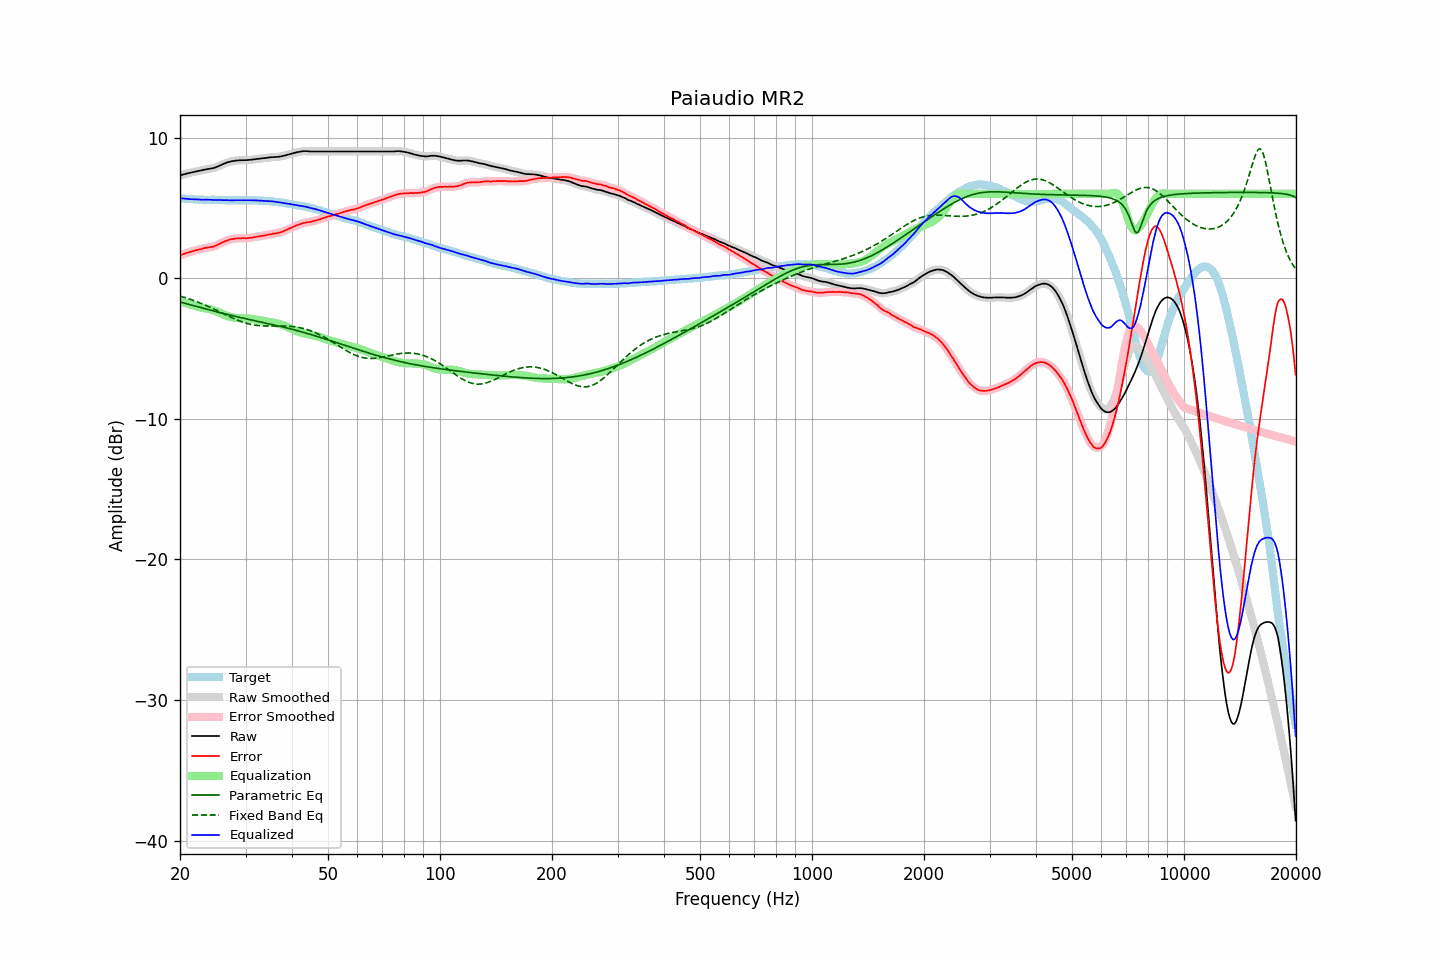

The table this chart was drawn from, first rows:
frequency, raw, error, smoothed, error_smoothed, equalization, parametric_eq, fixed_band_eq, equalized_raw, equalized_smoothed, target
20.00, 7.32, 1.62, 7.32, 1.62, -1.63, -1.69, -1.27, 5.69, 5.69, 5.69
20.20, 7.35, 1.67, 7.35, 1.67, -1.67, -1.72, -1.30, 5.68, 5.68, 5.67
20.40, 7.38, 1.71, 7.38, 1.71, -1.71, -1.75, -1.34, 5.67, 5.67, 5.66
20.61, 7.41, 1.74, 7.41, 1.75, -1.75, -1.78, -1.37, 5.66, 5.66, 5.66
20.81, 7.44, 1.79, 7.44, 1.79, -1.79, -1.81, -1.41, 5.65, 5.65, 5.64
21.02, 7.47, 1.83, 7.46, 1.83, -1.82, -1.84, -1.45, 5.64, 5.64, 5.63
21.23, 7.49, 1.86, 7.49, 1.86, -1.86, -1.87, -1.48, 5.63, 5.63, 5.62
21.44, 7.52, 1.89, 7.52, 1.89, -1.90, -1.90, -1.52, 5.62, 5.62, 5.63
21.66, 7.55, 1.92, 7.54, 1.92, -1.93, -1.93, -1.56, 5.62, 5.62, 5.62
21.87, 7.57, 1.96, 7.57, 1.96, -1.96, -1.96, -1.61, 5.61, 5.61, 5.61
22.09, 7.60, 2.00, 7.59, 1.99, -1.99, -2.00, -1.65, 5.61, 5.61, 5.60
22.31, 7.62, 2.02, 7.62, 2.02, -2.02, -2.03, -1.69, 5.60, 5.60, 5.60
22.54, 7.65, 2.06, 7.64, 2.05, -2.05, -2.06, -1.74, 5.60, 5.59, 5.59
22.76, 7.67, 2.07, 7.67, 2.07, -2.08, -2.09, -1.78, 5.59, 5.59, 5.60
22.99, 7.69, 2.10, 7.69, 2.10, -2.10, -2.12, -1.83, 5.58, 5.59, 5.59
23.22, 7.72, 2.14, 7.71, 2.13, -2.13, -2.15, -1.88, 5.59, 5.58, 5.58
23.45, 7.74, 2.16, 7.74, 2.16, -2.15, -2.18, -1.93, 5.59, 5.59, 5.58
23.69, 7.76, 2.18, 7.76, 2.18, -2.17, -2.21, -1.98, 5.59, 5.59, 5.58
23.92, 7.78, 2.20, 7.78, 2.20, -2.19, -2.24, -2.03, 5.58, 5.58, 5.58
24.16, 7.80, 2.22, 7.79, 2.21, -2.22, -2.27, -2.08, 5.58, 5.58, 5.58
24.40, 7.82, 2.23, 7.81, 2.23, -2.25, -2.30, -2.14, 5.57, 5.57, 5.58
24.65, 7.84, 2.25, 7.84, 2.26, -2.28, -2.33, -2.19, 5.56, 5.56, 5.58
24.89, 7.88, 2.30, 7.88, 2.30, -2.32, -2.36, -2.24, 5.56, 5.56, 5.57
25.14, 7.93, 2.36, 7.92, 2.36, -2.36, -2.39, -2.30, 5.56, 5.56, 5.56
25.39, 7.98, 2.42, 7.98, 2.42, -2.41, -2.42, -2.35, 5.56, 5.56, 5.56
25.65, 8.03, 2.48, 8.03, 2.47, -2.47, -2.45, -2.41, 5.56, 5.56, 5.55
25.91, 8.08, 2.53, 8.08, 2.52, -2.52, -2.48, -2.46, 5.55, 5.56, 5.55
26.16, 8.13, 2.57, 8.13, 2.58, -2.57, -2.51, -2.52, 5.55, 5.55, 5.56
26.43, 8.18, 2.63, 8.18, 2.63, -2.63, -2.54, -2.58, 5.55, 5.55, 5.55
26.69, 8.23, 2.68, 8.22, 2.67, -2.67, -2.56, -2.63, 5.56, 5.55, 5.55
26.96, 8.26, 2.71, 8.26, 2.72, -2.71, -2.59, -2.69, 5.55, 5.55, 5.55
27.23, 8.29, 2.75, 8.29, 2.75, -2.74, -2.62, -2.74, 5.54, 5.54, 5.54
27.50, 8.32, 2.78, 8.31, 2.78, -2.77, -2.65, -2.79, 5.54, 5.54, 5.53
27.77, 8.34, 2.79, 8.34, 2.80, -2.80, -2.67, -2.84, 5.54, 5.54, 5.54
28.05, 8.36, 2.81, 8.35, 2.81, -2.81, -2.70, -2.89, 5.54, 5.54, 5.54
28.33, 8.37, 2.83, 8.37, 2.83, -2.83, -2.73, -2.94, 5.54, 5.54, 5.54
28.62, 8.38, 2.84, 8.38, 2.83, -2.83, -2.75, -2.99, 5.54, 5.54, 5.54
28.90, 8.39, 2.84, 8.38, 2.84, -2.84, -2.78, -3.04, 5.55, 5.54, 5.55
29.19, 8.39, 2.84, 8.39, 2.85, -2.84, -2.81, -3.08, 5.54, 5.55, 5.55
29.48, 8.40, 2.85, 8.39, 2.85, -2.85, -2.83, -3.12, 5.55, 5.55, 5.54
29.78, 8.40, 2.85, 8.40, 2.85, -2.85, -2.86, -3.16, 5.55, 5.55, 5.54
30.08, 8.40, 2.84, 8.40, 2.85, -2.85, -2.88, -3.19, 5.54, 5.55, 5.56
30.38, 8.41, 2.86, 8.41, 2.85, -2.86, -2.91, -3.22, 5.55, 5.55, 5.55
30.68, 8.42, 2.87, 8.41, 2.86, -2.87, -2.93, -3.25, 5.55, 5.55, 5.55
30.99, 8.43, 2.88, 8.43, 2.88, -2.88, -2.96, -3.28, 5.54, 5.54, 5.55
31.30, 8.44, 2.89, 8.44, 2.89, -2.90, -2.98, -3.30, 5.54, 5.54, 5.54
31.61, 8.46, 2.91, 8.45, 2.91, -2.91, -3.01, -3.32, 5.54, 5.54, 5.54
31.93, 8.47, 2.94, 8.47, 2.94, -2.93, -3.03, -3.34, 5.53, 5.54, 5.53
32.24, 8.49, 2.96, 8.48, 2.96, -2.95, -3.05, -3.36, 5.53, 5.53, 5.53
32.57, 8.50, 2.98, 8.50, 2.98, -2.97, -3.08, -3.37, 5.52, 5.52, 5.52
32.89, 8.51, 2.99, 8.51, 3.00, -2.99, -3.10, -3.38, 5.51, 5.52, 5.51
33.22, 8.53, 3.01, 8.52, 3.01, -3.01, -3.13, -3.39, 5.51, 5.51, 5.51
33.55, 8.54, 3.03, 8.54, 3.03, -3.04, -3.15, -3.39, 5.50, 5.50, 5.51
33.89, 8.55, 3.05, 8.55, 3.05, -3.06, -3.18, -3.40, 5.49, 5.49, 5.50
34.23, 8.57, 3.08, 8.56, 3.08, -3.08, -3.20, -3.40, 5.49, 5.49, 5.48
34.57, 8.58, 3.10, 8.58, 3.10, -3.10, -3.23, -3.40, 5.48, 5.48, 5.48
34.92, 8.60, 3.13, 8.59, 3.12, -3.12, -3.25, -3.40, 5.48, 5.48, 5.47
35.27, 8.61, 3.13, 8.61, 3.14, -3.14, -3.28, -3.40, 5.47, 5.47, 5.47
35.62, 8.62, 3.17, 8.61, 3.16, -3.16, -3.31, -3.40, 5.46, 5.46, 5.44
35.97, 8.62, 3.18, 8.62, 3.18, -3.18, -3.33, -3.40, 5.44, 5.44, 5.44
... 635 more rows
